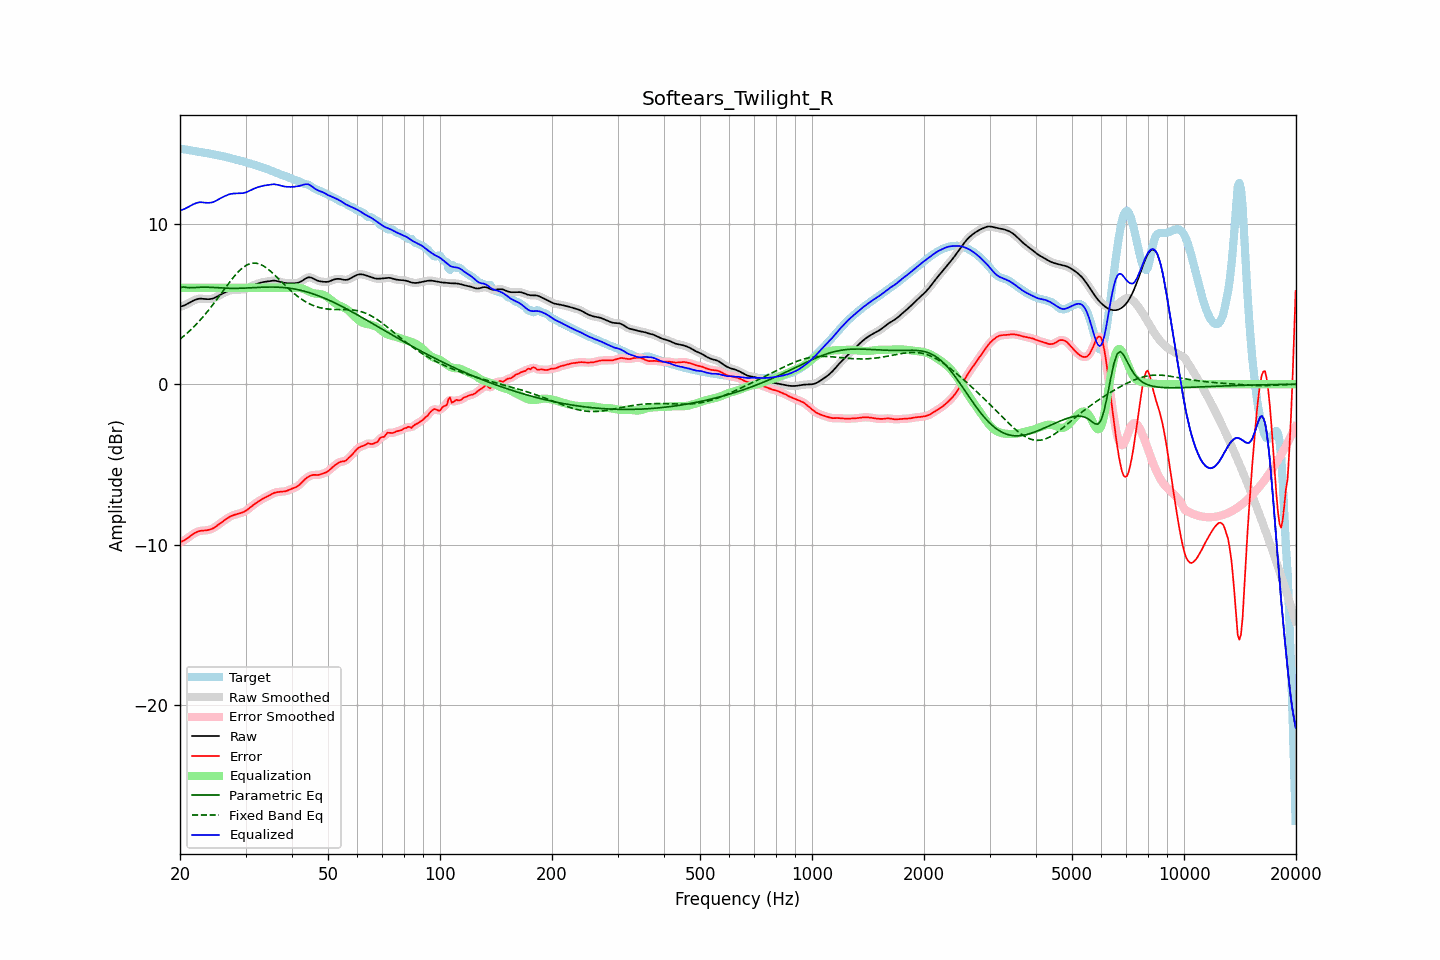

Source data for this figure (header and first rows):
frequency, raw, error, smoothed, error_smoothed, equalization, parametric_eq, fixed_band_eq, equalized_raw, equalized_smoothed, target
20.00, 4.82, -9.84, 4.82, -9.84, 6.00, 6.02, 2.81, 10.82, 10.82, 14.66
20.20, 4.85, -9.80, 4.85, -9.80, 6.00, 6.04, 2.89, 10.85, 10.85, 14.65
20.40, 4.88, -9.75, 4.88, -9.75, 6.00, 6.06, 2.97, 10.88, 10.88, 14.64
20.61, 4.92, -9.70, 4.93, -9.70, 6.00, 6.04, 3.06, 10.92, 10.93, 14.62
20.81, 4.97, -9.63, 4.97, -9.63, 6.00, 6.03, 3.14, 10.97, 10.97, 14.61
21.02, 5.03, -9.56, 5.03, -9.56, 6.00, 6.02, 3.23, 11.03, 11.03, 14.59
21.23, 5.08, -9.49, 5.08, -9.49, 6.00, 6.01, 3.32, 11.08, 11.08, 14.57
21.44, 5.14, -9.41, 5.14, -9.41, 6.00, 6.01, 3.42, 11.14, 11.14, 14.55
21.66, 5.19, -9.34, 5.19, -9.34, 6.00, 6.01, 3.51, 11.19, 11.19, 14.53
21.87, 5.24, -9.28, 5.24, -9.28, 6.00, 6.02, 3.62, 11.24, 11.24, 14.52
22.09, 5.28, -9.23, 5.28, -9.22, 6.00, 6.03, 3.72, 11.28, 11.28, 14.50
22.31, 5.31, -9.18, 5.31, -9.18, 6.00, 6.03, 3.82, 11.31, 11.31, 14.49
22.54, 5.32, -9.15, 5.32, -9.15, 6.00, 6.04, 3.93, 11.32, 11.32, 14.47
22.76, 5.33, -9.12, 5.33, -9.13, 6.00, 6.04, 4.04, 11.33, 11.33, 14.45
22.99, 5.32, -9.11, 5.32, -9.11, 6.00, 6.04, 4.16, 11.32, 11.32, 14.44
23.22, 5.31, -9.11, 5.31, -9.11, 6.00, 6.04, 4.27, 11.31, 11.31, 14.42
23.45, 5.30, -9.10, 5.30, -9.10, 6.00, 6.04, 4.39, 11.30, 11.30, 14.40
23.69, 5.30, -9.09, 5.30, -9.09, 6.00, 6.04, 4.52, 11.30, 11.30, 14.38
23.92, 5.30, -9.07, 5.30, -9.07, 6.00, 6.04, 4.64, 11.30, 11.30, 14.36
24.16, 5.31, -9.04, 5.31, -9.04, 6.00, 6.03, 4.77, 11.31, 11.31, 14.34
24.40, 5.33, -9.00, 5.33, -9.00, 6.00, 6.03, 4.89, 11.33, 11.33, 14.33
24.65, 5.36, -8.95, 5.36, -8.95, 6.00, 6.02, 5.03, 11.36, 11.36, 14.31
24.89, 5.40, -8.88, 5.41, -8.88, 6.00, 6.02, 5.16, 11.40, 11.41, 14.29
25.14, 5.46, -8.81, 5.46, -8.81, 6.00, 6.01, 5.29, 11.46, 11.46, 14.27
25.39, 5.52, -8.73, 5.52, -8.73, 6.00, 6.01, 5.43, 11.52, 11.52, 14.25
25.65, 5.57, -8.66, 5.57, -8.66, 6.00, 6.00, 5.57, 11.57, 11.57, 14.23
25.91, 5.63, -8.58, 5.63, -8.58, 6.00, 5.99, 5.70, 11.63, 11.63, 14.21
26.16, 5.67, -8.52, 5.67, -8.52, 6.00, 5.99, 5.84, 11.67, 11.67, 14.19
26.43, 5.72, -8.45, 5.72, -8.45, 6.00, 5.98, 5.97, 11.72, 11.72, 14.17
26.69, 5.76, -8.38, 5.76, -8.38, 6.00, 5.98, 6.11, 11.76, 11.76, 14.14
26.96, 5.80, -8.31, 5.80, -8.31, 6.00, 5.97, 6.24, 11.80, 11.80, 14.12
27.23, 5.84, -8.25, 5.83, -8.25, 6.00, 5.97, 6.37, 11.84, 11.83, 14.09
27.50, 5.86, -8.20, 5.86, -8.20, 6.00, 5.97, 6.50, 11.86, 11.86, 14.06
27.77, 5.87, -8.16, 5.87, -8.16, 6.00, 5.97, 6.63, 11.87, 11.87, 14.03
28.05, 5.88, -8.13, 5.88, -8.13, 6.00, 5.97, 6.75, 11.88, 11.88, 14.01
28.33, 5.88, -8.10, 5.88, -8.10, 6.00, 5.97, 6.86, 11.88, 11.88, 13.98
28.62, 5.88, -8.07, 5.88, -8.07, 6.00, 5.97, 6.97, 11.88, 11.88, 13.96
28.90, 5.89, -8.05, 5.89, -8.05, 6.00, 5.97, 7.07, 11.89, 11.89, 13.93
29.19, 5.89, -8.02, 5.89, -8.02, 6.00, 5.98, 7.16, 11.89, 11.89, 13.91
29.48, 5.90, -7.98, 5.90, -7.98, 6.00, 5.98, 7.25, 11.90, 11.90, 13.88
29.78, 5.92, -7.93, 5.92, -7.94, 6.00, 5.98, 7.32, 11.92, 11.92, 13.85
30.08, 5.94, -7.88, 5.95, -7.88, 6.00, 5.99, 7.39, 11.94, 11.95, 13.82
30.38, 5.99, -7.81, 5.99, -7.81, 6.00, 5.99, 7.44, 11.99, 11.99, 13.79
30.68, 6.04, -7.73, 6.03, -7.73, 6.00, 6.00, 7.48, 12.04, 12.03, 13.76
30.99, 6.09, -7.64, 6.09, -7.65, 6.00, 6.00, 7.52, 12.09, 12.09, 13.73
31.30, 6.13, -7.56, 6.13, -7.56, 6.00, 6.01, 7.53, 12.13, 12.13, 13.70
31.61, 6.18, -7.49, 6.18, -7.49, 6.00, 6.02, 7.54, 12.18, 12.18, 13.67
31.93, 6.22, -7.42, 6.22, -7.42, 6.00, 6.02, 7.54, 12.22, 12.22, 13.63
32.24, 6.25, -7.35, 6.25, -7.35, 6.00, 6.03, 7.53, 12.25, 12.25, 13.60
32.57, 6.28, -7.28, 6.28, -7.28, 6.00, 6.03, 7.50, 12.28, 12.28, 13.57
32.89, 6.32, -7.22, 6.32, -7.22, 6.00, 6.04, 7.46, 12.32, 12.32, 13.53
33.22, 6.34, -7.16, 6.34, -7.16, 6.00, 6.04, 7.41, 12.34, 12.34, 13.50
33.55, 6.36, -7.11, 6.36, -7.11, 6.00, 6.04, 7.36, 12.36, 12.36, 13.47
33.89, 6.38, -7.06, 6.38, -7.06, 6.00, 6.05, 7.30, 12.38, 12.38, 13.44
34.23, 6.39, -7.01, 6.40, -7.01, 6.00, 6.05, 7.23, 12.39, 12.40, 13.40
34.57, 6.41, -6.96, 6.41, -6.95, 6.00, 6.05, 7.15, 12.41, 12.41, 13.37
34.92, 6.43, -6.90, 6.43, -6.90, 6.00, 6.05, 7.07, 12.43, 12.43, 13.33
35.27, 6.44, -6.84, 6.44, -6.84, 6.00, 6.05, 6.98, 12.44, 12.44, 13.28
35.62, 6.45, -6.79, 6.45, -6.79, 6.00, 6.05, 6.89, 12.45, 12.45, 13.24
35.97, 6.45, -6.75, 6.45, -6.75, 6.00, 6.05, 6.79, 12.45, 12.45, 13.20
... 635 more rows
